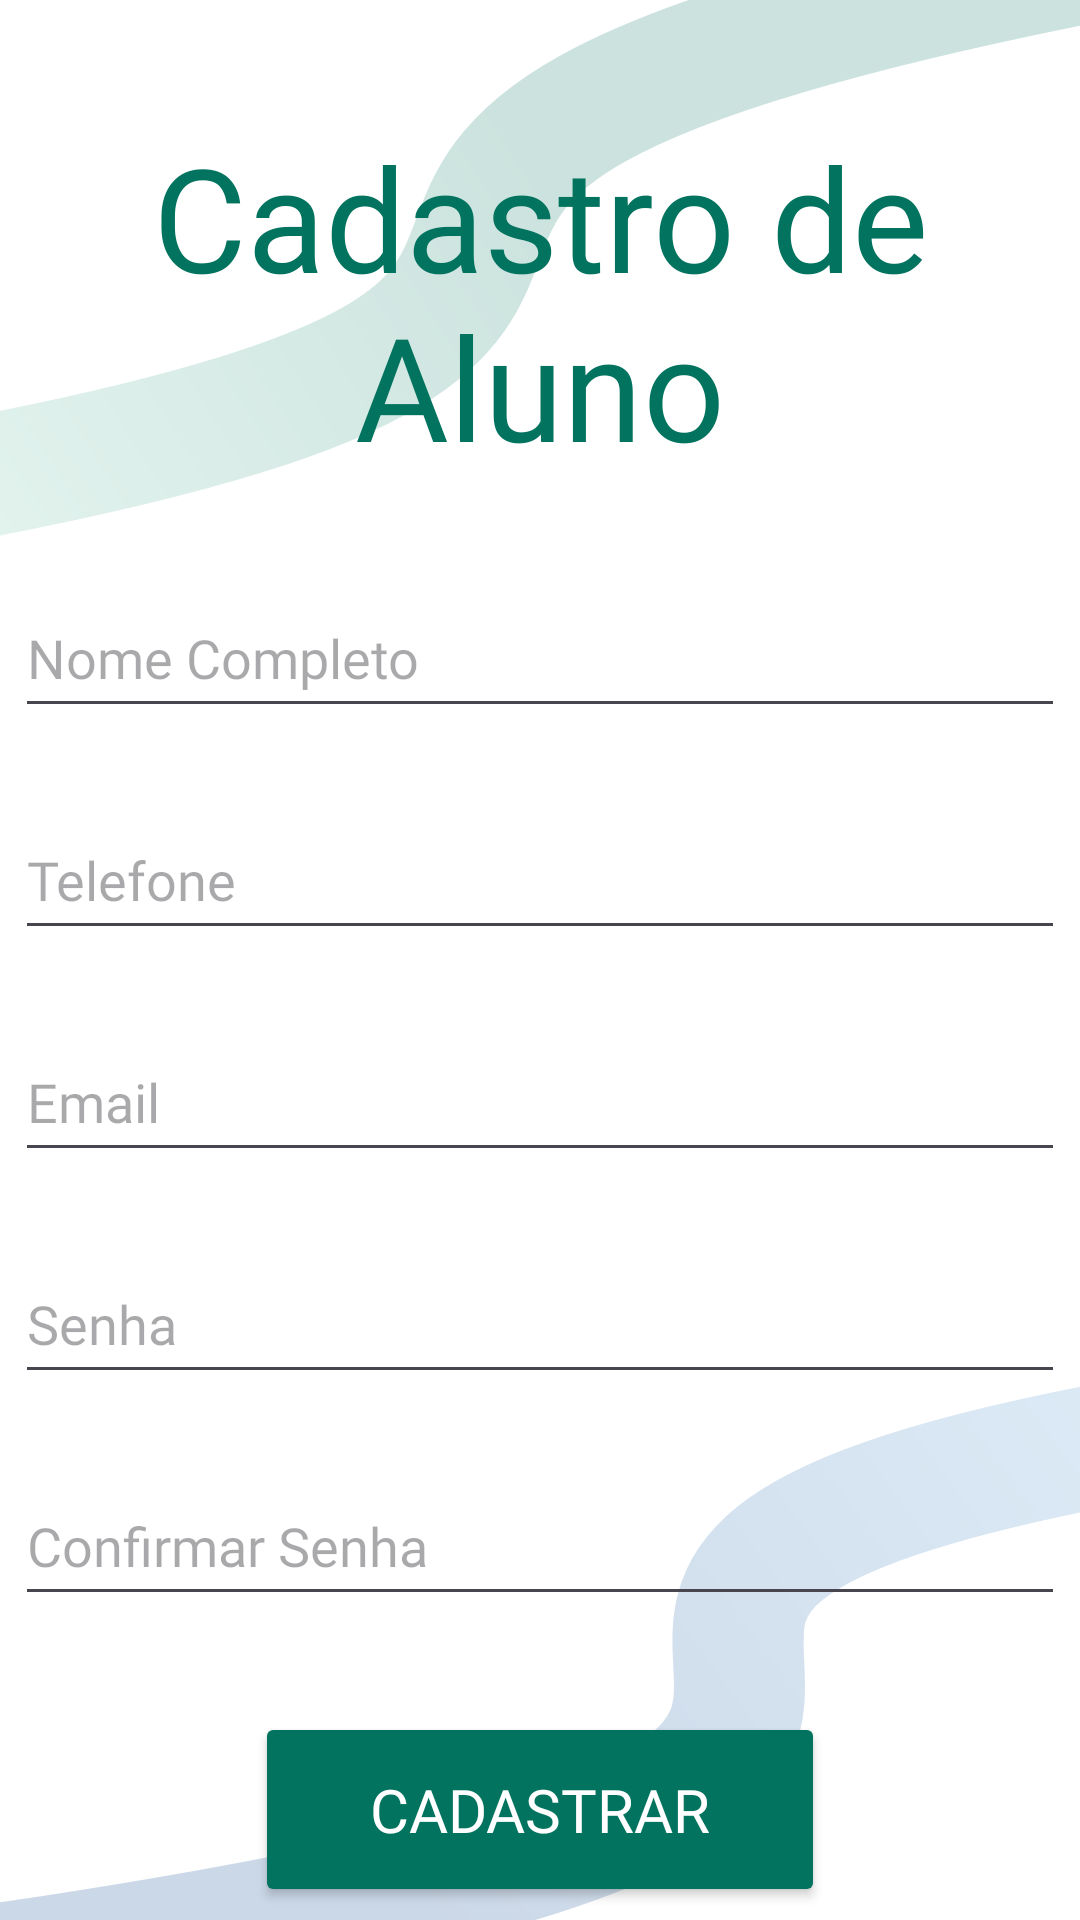

Android layout source for this screen:
<!-- AndroidManifest.xml: application theme Theme.StudyUp -->
<!-- res/layout/activity_cadastro_aluno.xml -->
<?xml version="1.0" encoding="utf-8"?>
<androidx.constraintlayout.widget.ConstraintLayout xmlns:android="http://schemas.android.com/apk/res/android"
    xmlns:app="http://schemas.android.com/apk/res-auto"
    xmlns:tools="http://schemas.android.com/tools"
    android:id="@+id/main"
    android:layout_width="match_parent"
    android:layout_height="match_parent"
    android:background="@color/white"
    tools:context=".view.telasCadastro.CadastroAlunoActivity">

    <View
        android:id="@+id/view4"
        android:layout_width="wrap_content"
        android:layout_height="200dp"
        android:alpha="0.2"
        android:background="@drawable/frame_2"
        app:layout_constraintEnd_toEndOf="parent"
        app:layout_constraintHorizontal_bias="0.5"
        app:layout_constraintStart_toStartOf="parent"
        app:layout_constraintTop_toTopOf="parent" />

    <View
        android:id="@+id/view5"
        android:layout_width="wrap_content"
        android:layout_height="200dp"
        android:alpha="0.2"
        android:background="@drawable/frame_1"
        app:layout_constraintBottom_toBottomOf="parent"
        app:layout_constraintEnd_toEndOf="parent"
        app:layout_constraintStart_toStartOf="parent" />

    <TextView
        android:id="@+id/textView5"
        android:layout_width="wrap_content"
        android:layout_height="wrap_content"
        android:layout_marginTop="40dp"
        android:fontFamily="@font/poppins_extrabold"
        android:text="Cadastro de Aluno"
        android:textAlignment="center"
        android:textColor="#02735e"
        android:textSize="48dp"
        app:layout_constraintEnd_toEndOf="parent"
        app:layout_constraintHorizontal_bias="0.0"
        app:layout_constraintStart_toStartOf="parent"
        app:layout_constraintTop_toTopOf="parent" />

    <EditText
        android:id="@+id/edtNomeAluno"
        android:layout_width="350dp"
        android:layout_height="50dp"
        android:layout_marginTop="32dp"
        android:ems="10"
        android:fontFamily="@font/poppins"
        android:hint="Nome Completo"
        android:inputType="text"
        app:layout_constraintEnd_toEndOf="parent"
        app:layout_constraintHorizontal_bias="0.5"
        app:layout_constraintStart_toStartOf="parent"
        app:layout_constraintTop_toBottomOf="@+id/textView5" />

    <EditText
        android:id="@+id/edtEmailAluno"
        android:layout_width="350dp"
        android:layout_height="50dp"
        android:layout_marginTop="24dp"
        android:ems="10"
        android:fontFamily="@font/poppins"
        android:hint="Email"
        android:inputType="textEmailAddress"
        app:layout_constraintEnd_toEndOf="parent"
        app:layout_constraintHorizontal_bias="0.5"
        app:layout_constraintStart_toStartOf="parent"
        app:layout_constraintTop_toBottomOf="@+id/edtTelAluno" />

    <EditText
        android:id="@+id/edtTelAluno"
        android:layout_width="350dp"
        android:layout_height="50dp"
        android:layout_marginTop="24dp"
        android:ems="10"
        android:fontFamily="@font/poppins"
        android:hint="Telefone"
        android:inputType="phone"
        app:layout_constraintEnd_toEndOf="parent"
        app:layout_constraintHorizontal_bias="0.5"
        app:layout_constraintStart_toStartOf="parent"
        app:layout_constraintTop_toBottomOf="@+id/edtNomeAluno" />

    <EditText
        android:id="@+id/edtSenhaAluno"
        android:layout_width="350dp"
        android:layout_height="50dp"
        android:layout_marginTop="24dp"
        android:ems="10"
        android:fontFamily="@font/poppins"
        android:hint="Senha"
        android:inputType="textPassword"
        app:layout_constraintEnd_toEndOf="parent"
        app:layout_constraintHorizontal_bias="0.5"
        app:layout_constraintStart_toStartOf="parent"
        app:layout_constraintTop_toBottomOf="@+id/edtEmailAluno" />

    <EditText
        android:id="@+id/edtConfirmaAluno"
        android:layout_width="350dp"
        android:layout_height="50dp"
        android:layout_marginTop="24dp"
        android:ems="10"
        android:fontFamily="@font/poppins"
        android:hint="Confirmar Senha"
        android:inputType="textPassword"
        app:layout_constraintEnd_toEndOf="parent"
        app:layout_constraintHorizontal_bias="0.5"
        app:layout_constraintStart_toStartOf="parent"
        app:layout_constraintTop_toBottomOf="@+id/edtSenhaAluno" />

    <Button
        android:id="@+id/btnCadastrarAluno"
        android:layout_width="190dp"
        android:layout_height="65dp"
        android:layout_marginTop="32dp"
        android:backgroundTint="@color/verde_escuro"
        android:fontFamily="@font/poppins_semibold"
        android:text="Cadastrar"
        android:textColor="@color/white"
        android:textSize="20sp"
        app:layout_constraintEnd_toEndOf="parent"
        app:layout_constraintHorizontal_bias="0.5"
        app:layout_constraintStart_toStartOf="parent"
        app:layout_constraintTop_toBottomOf="@+id/edtConfirmaAluno" />

</androidx.constraintlayout.widget.ConstraintLayout>
<!-- resources referenced by this layout -->
<resources>
  <color name="verde_escuro">#02735E</color>
  <color name="white">#FFFFFFFF</color>
  <!-- drawable frame_1 (drawable) -->
  <vector xmlns:android="http://schemas.android.com/apk/res/android"
      xmlns:aapt="http://schemas.android.com/aapt"
      android:width="412dp"
      android:height="244dp"
      android:viewportWidth="412"
      android:viewportHeight="244">
    <path
        android:pathData="M-6,263.07C514.97,182.63 99.03,117.67 420.39,50.94"
        android:strokeWidth="50"
        android:fillColor="#00000000">
      <aapt:attr name="android:strokeColor">
        <gradient 
            android:startX="454"
            android:startY="31"
            android:endX="161"
            android:endY="232.5"
            android:type="linear">
          <item android:offset="0" android:color="#FF5B9ED9"/>
          <item android:offset="1" android:color="#FF03418C"/>
        </gradient>
      </aapt:attr>
    </path>
  </vector>
  <!-- drawable frame_2 (drawable) -->
  <vector xmlns:android="http://schemas.android.com/apk/res/android"
      xmlns:aapt="http://schemas.android.com/aapt"
      android:width="412dp"
      android:height="246dp"
      android:viewportWidth="412"
      android:viewportHeight="246">
    <path
        android:pathData="M421.39,-17.06C9.97,69.22 340.97,122.71 -5,195.07"
        android:strokeWidth="50"
        android:fillColor="#00000000">
      <aapt:attr name="android:strokeColor">
        <gradient 
            android:startX="208"
            android:startY="70"
            android:endX="-66"
            android:endY="232"
            android:type="linear">
          <item android:offset="0" android:color="#FF02735E"/>
          <item android:offset="1" android:color="#FF8FD9BE"/>
        </gradient>
      </aapt:attr>
    </path>
  </vector>
  <style name="Theme.StudyUp" parent="Base.Theme.StudyUp" />
  <style name="Base.Theme.StudyUp" parent="Theme.Material3.Light.NoActionBar">
          
          
          <item name="android:statusBarColor">@color/azul_escuro</item>
      </style>
  <color name="azul_escuro">#03418C</color>
</resources>
